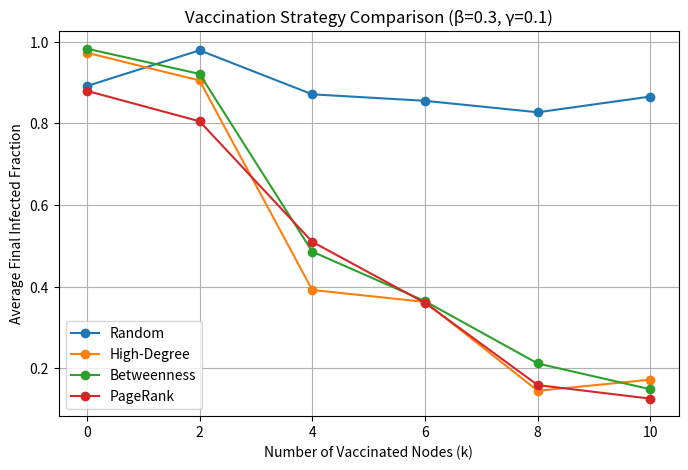
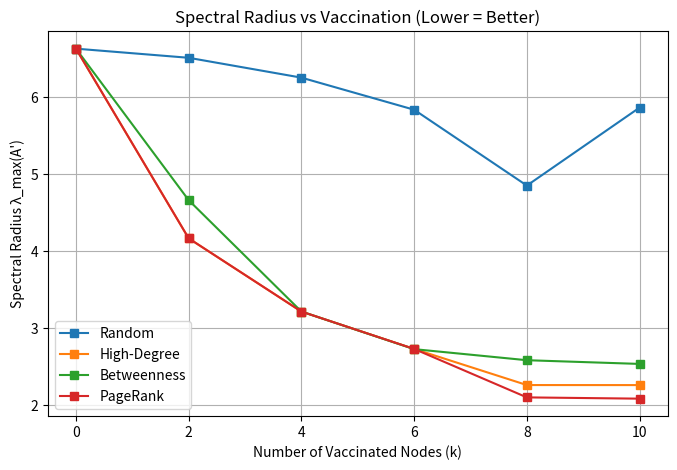
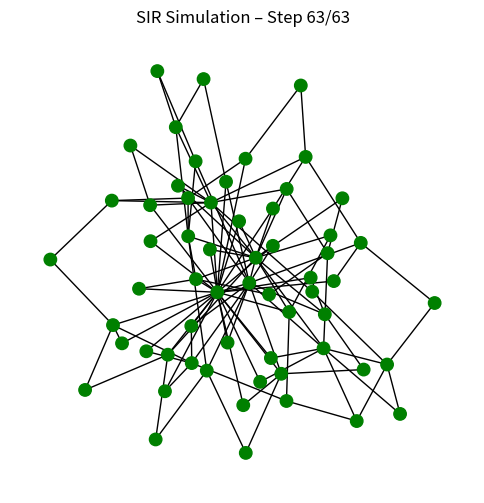
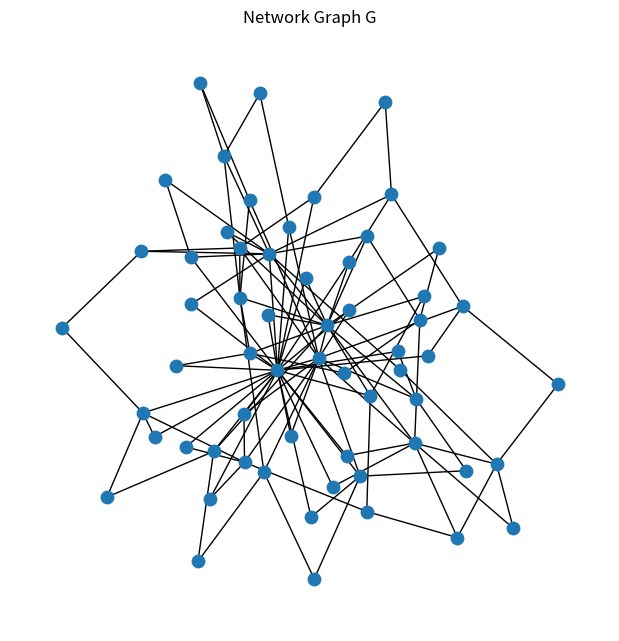

Write the Python code that produced these figures, in order.
# ===============================================
# 📘 Modeling Disease Spread and Vaccination Strategies
# using Graph Theory and Markov Chains + GIF Animation
# ===============================================



import numpy as np
import networkx as nx
import matplotlib.pyplot as plt
import random
from tqdm import tqdm
from collections import defaultdict
from matplotlib.animation import FuncAnimation, PillowWriter

# ---------------------------
# 1️⃣ Graph generation
# ---------------------------

def generate_graph(graph_type="ba", n=60, p=0.05, m=2, seed=42):
    """
    Generate different types of graphs:
    - 'er': Erdos–Renyi
    - 'ba': Barabasi–Albert
    - 'ws': Watts–Strogatz
    """
    random.seed(seed)
    np.random.seed(seed)
    if graph_type == "er":
        G = nx.erdos_renyi_graph(n, p, seed=seed)
    elif graph_type == "ba":
        G = nx.barabasi_albert_graph(n, m, seed=seed)
    elif graph_type == "ws":
        G = nx.watts_strogatz_graph(n, k=4, p=0.2, seed=seed)
    else:
        raise ValueError("Invalid graph_type. Choose from ['er', 'ba', 'ws']")
    G.remove_nodes_from(list(nx.isolates(G)))
    return G


# ---------------------------
# 2️⃣ Spectral radius utility
# ---------------------------

def spectral_radius(G):
    A = nx.to_numpy_array(G)
    vals = np.linalg.eigvals(A)
    return max(np.real(vals))


# ---------------------------
# 3️⃣ SIR simulation (stochastic)
# ---------------------------

def simulate_SIR(G, beta=0.3, gamma=0.1, initial_infected=None, max_steps=1000):
    """
    Simulate the SIR model (Susceptible-Infected-Recovered)
    on graph G with given infection and recovery probabilities.
    """
    state = {i: 'S' for i in G.nodes()}
    if initial_infected is None:
        initial_infected = [random.choice(list(G.nodes()))]
    for i in initial_infected:
        state[i] = 'I'

    infected_set = set(initial_infected)
    recovered = set()
    history = [state.copy()]
    step = 0

    while infected_set and step < max_steps:
        new_infected = set()
        new_recovered = set()

        for u in infected_set:
            for v in G.neighbors(u):
                if state[v] == 'S' and random.random() < beta:
                    new_infected.add(v)
            if random.random() < gamma:
                new_recovered.add(u)

        for v in new_infected:
            state[v] = 'I'
        for u in new_recovered:
            state[u] = 'R'
            infected_set.discard(u)
            recovered.add(u)

        infected_set.update(new_infected)
        history.append(state.copy())
        step += 1

    final_size = len([x for x in state.values() if x == 'R'])
    return final_size / len(G), history


# ---------------------------
# 4️⃣ Vaccination strategies
# ---------------------------

def vaccinate_nodes(G, nodes_to_remove):
    Gv = G.copy()
    Gv.remove_nodes_from(nodes_to_remove)
    Gv.remove_nodes_from(list(nx.isolates(Gv)))
    return Gv

def strategy_random(G, k):
    return random.sample(list(G.nodes()), min(k, len(G)))

def strategy_high_degree(G, k):
    return [node for node, _ in sorted(G.degree, key=lambda x: x[1], reverse=True)[:k]]

def strategy_betweenness(G, k):
    bw = nx.betweenness_centrality(G)
    return [node for node, _ in sorted(bw.items(), key=lambda x: x[1], reverse=True)[:k]]

def strategy_pagerank(G, k):
    pr = nx.pagerank(G)
    return [node for node, _ in sorted(pr.items(), key=lambda x: x[1], reverse=True)[:k]]


# ---------------------------
# 5️⃣ Run vaccination experiments
# ---------------------------

def run_experiment(G, beta=0.3, gamma=0.1, k_values=None, trials=20):
    if k_values is None:
        k_values = [0, 2, 4, 6, 8, 10]

    strategies = {
        "Random": strategy_random,
        "High-Degree": strategy_high_degree,
        "Betweenness": strategy_betweenness,
        "PageRank": strategy_pagerank,
    }

    results = defaultdict(list)
    spectral_values = defaultdict(list)

    for k in tqdm(k_values, desc="Vaccination levels"):
        for name, func in strategies.items():
            removed = func(G, k)
            Gv = vaccinate_nodes(G, removed)
            rho = spectral_radius(Gv)
            spectral_values[name].append(rho)

            total = 0
            for _ in range(trials):
                final_size, _ = simulate_SIR(Gv, beta, gamma)
                total += final_size
            avg_infected = total / trials
            results[name].append(avg_infected)
    return results, spectral_values


# ---------------------------
# 6️⃣ Plot results
# ---------------------------

def plot_results(k_values, results, spectral_values, G, beta, gamma):
    plt.figure(figsize=(8, 5))
    for strategy, values in results.items():
        plt.plot(k_values, values, marker='o', label=strategy)
    plt.xlabel("Number of Vaccinated Nodes (k)")
    plt.ylabel("Average Final Infected Fraction")
    plt.title(f"Vaccination Strategy Comparison (β={beta}, γ={gamma})")
    plt.legend()
    plt.grid(True)
    plt.show()

    plt.figure(figsize=(8, 5))
    for strategy, values in spectral_values.items():
        plt.plot(k_values, values, marker='s', label=strategy)
    plt.xlabel("Number of Vaccinated Nodes (k)")
    plt.ylabel("Spectral Radius λ_max(A')")
    plt.title("Spectral Radius vs Vaccination (Lower = Better)")
    plt.legend()
    plt.grid(True)
    plt.show()

    rho0 = spectral_radius(G)
    R_eff = beta * rho0 / gamma
    print(f"\nBase spectral radius λ_max(A): {rho0:.3f}")
    print(f"Effective reproduction number 𝓡_eff = βλ_max/γ = {R_eff:.2f}")


# ---------------------------
# 7️⃣ Animate SIR spread & save as GIF
# ---------------------------

def animate_SIR(G, history, save_path="sir_simulation.gif", interval_ms=400):
    """
    Create an animation of the SIR spread and save it as a GIF.
    """
    pos = nx.spring_layout(G, seed=42)
    fig, ax = plt.subplots(figsize=(6, 6))

    def update(frame):
        ax.clear()
        states = history[frame]
        colors = [
            "red" if states[n] == 'I' else "green" if states[n] == 'R' else "blue"
            for n in G.nodes()
        ]
        nx.draw(G, pos, node_color=colors, node_size=80, with_labels=False, ax=ax)
        ax.set_title(f"SIR Simulation – Step {frame+1}/{len(history)}", fontsize=12)

    anim = FuncAnimation(fig, update, frames=len(history), interval=interval_ms, repeat=False)

    # ✅ Save GIF using PillowWriter
    writer = PillowWriter(fps=2)
    anim.save(save_path, writer=writer)
    print(f"✅ Animation saved as {save_path}")
    plt.close(fig)
    return anim


# ---------------------------
# 8️⃣ Main execution
# ---------------------------

if __name__ == "__main__":
    n = 60 
    beta = 0.3
    gamma = 0.1
    k_values = [0, 2, 4, 6, 8, 10]

    print("Generating graph...")
    G = generate_graph("ba", n=n, m=2)
    print(f"Nodes: {len(G.nodes())}, Edges: {len(G.edges())}")

    print("Running experiments... (this might take a few minutes)")
    results, spectral_values = run_experiment(G, beta, gamma, k_values, trials=10)

    print("Plotting results...")
    plot_results(k_values, results, spectral_values, G, beta, gamma)

    # 🧩 Visualize infection spread for one run
    print("Simulating infection spread for animation...")
    _, history = simulate_SIR(G, beta, gamma)
    animate_SIR(G, history, save_path="sir_simulation.gif", interval_ms=400)

    # Optional: show graph structure
    plt.figure(figsize=(6, 6))
    nx.draw(G, node_size=80, with_labels=False)
    plt.title("Network Graph G")
    plt.show()
